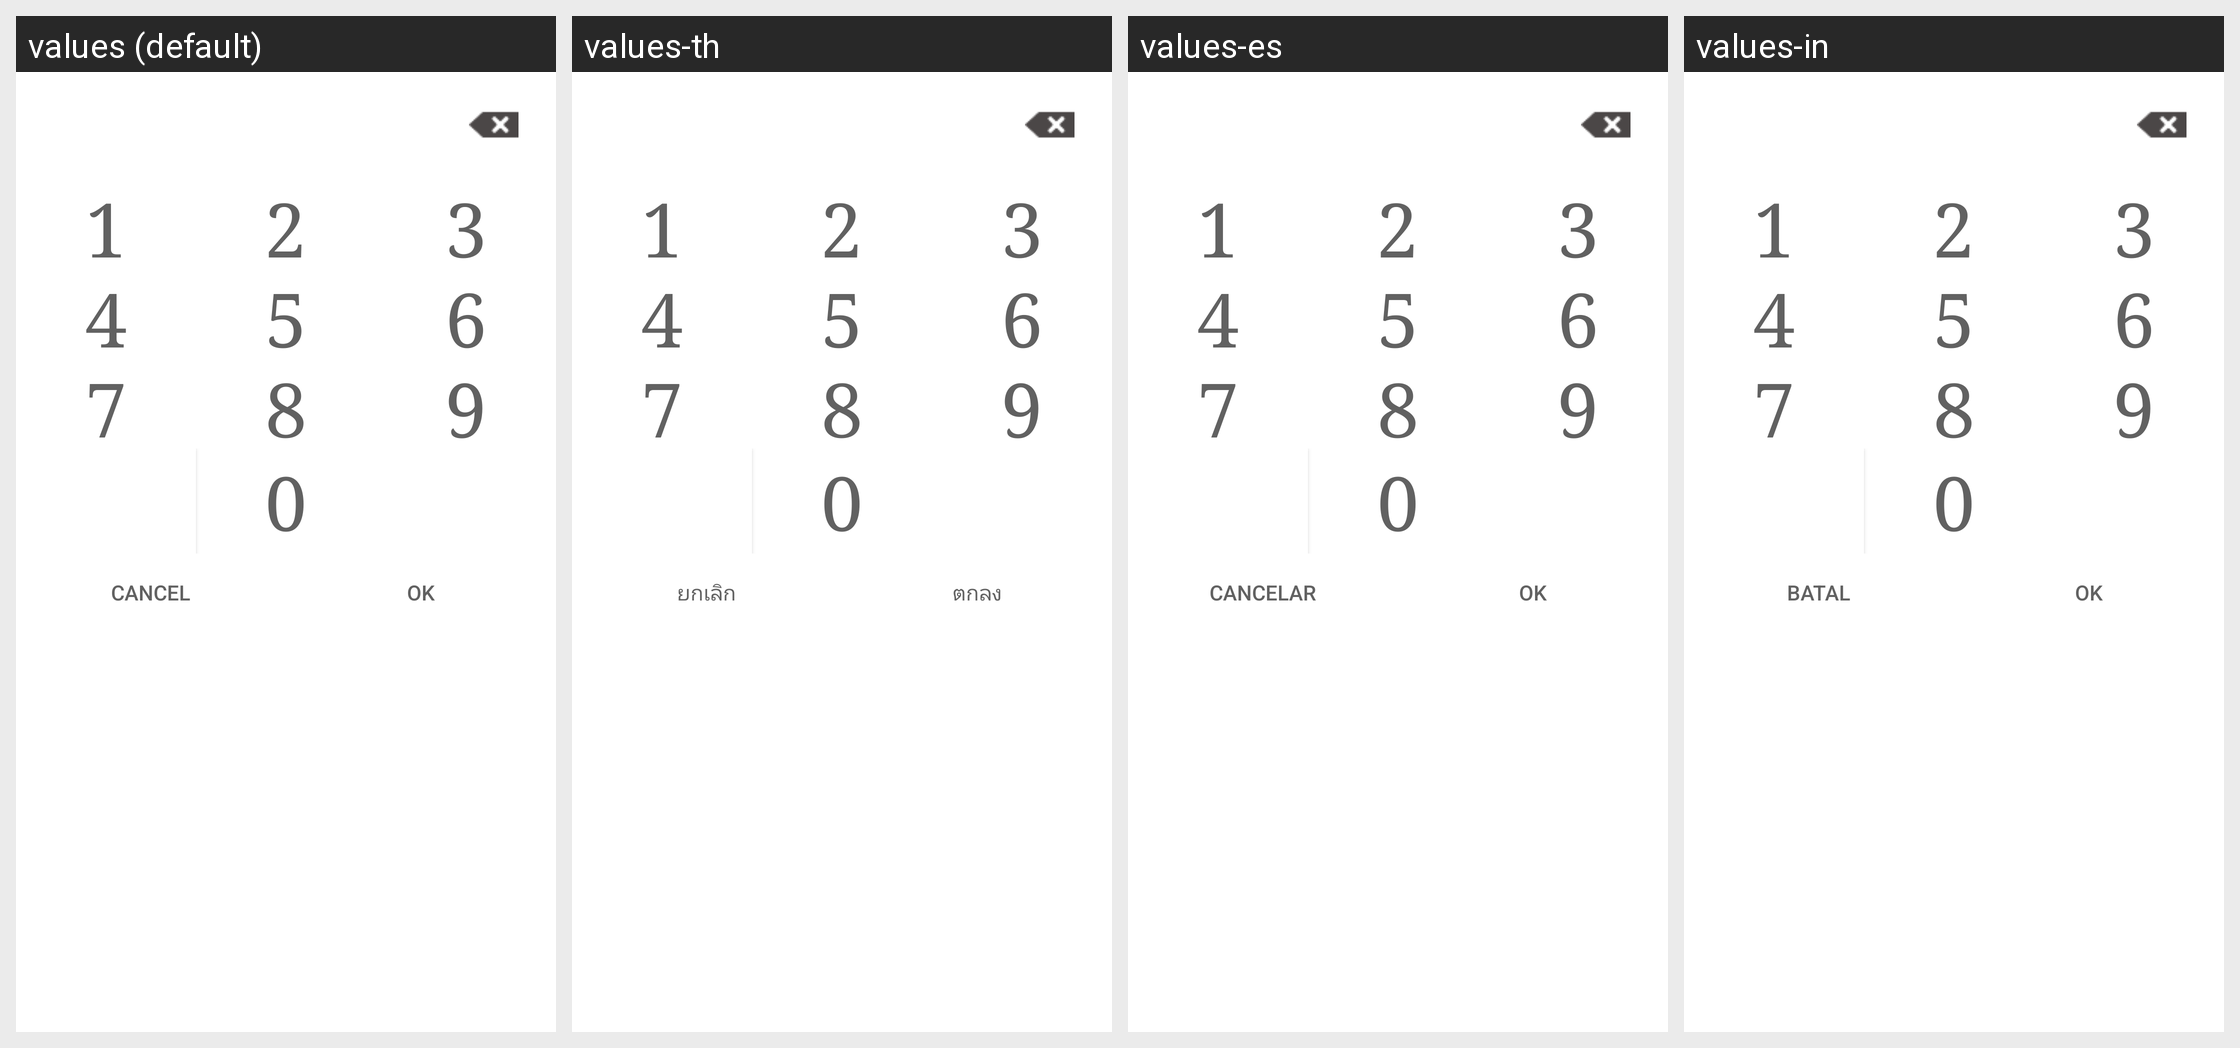

This grid shows one Android layout under several languages. Give, for every string resource on the screen, its name, the default text and each shown locale's text.
Android screen res/layout/custom_keyboard.xml rendered under 4 locales, left to right: values (default), values-th, values-es, values-in. Device: Nexus 5 (rendered at 1080×1920; each locale shown at half size, 540×960, under a caption strip naming it); theme MVPTheme.Blue.
Other locales in the repository, not shown: values-ar, values-fr, values-lo, values-tr, values-vi, values-zh.
Strings drawn on this screen, with the default value and each locale's value (text and hints the layout hard-codes, and strings that could not be matched under every locale, appear in the picture but are not listed):

cancel
  values: Cancel
  values-th: ยกเลิก
  values-es: Cancelar
  values-in: Batal

ok
  values: OK
  values-th: ตกลง
  values-es: Ok
  values-in: Ok
